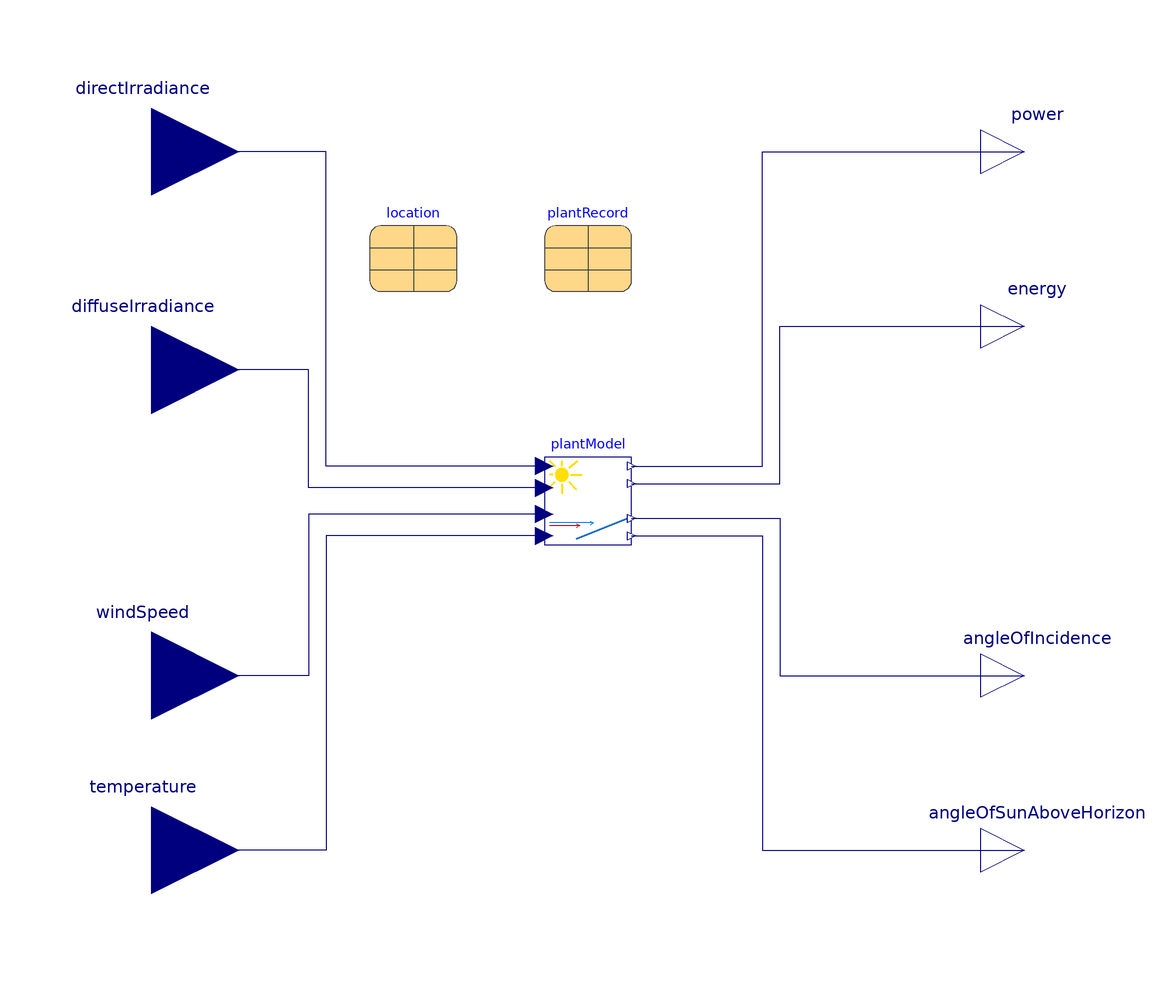

Above is the diagram view of the following Modelica model: its components placed by their Placement annotations and its connect equations drawn as lines.

model IrradianceTemperatureWindSpeed2Power
  "Overall model calculating the PV output based on supplied irradiance; ambient temperature and wind speed at the site."
  extends SolarPowerSystems.Icons.PVSystem;

  parameter Integer epochOffset "The time at the start of the simulation as Epoch in s";
  parameter Modelica.SIunits.Efficiency constInverterEfficiency=1 "Constant overall efficiency of the DC-AC converter";

  replaceable parameter Records.Base.Location location annotation (choicesAllMatching=true,Dialog(group="Parameter Sets"),Placement(transformation(extent={{-50,48},{-30,68}})));
  replaceable parameter Records.Base.PVplant plantRecord annotation (
    choicesAllMatching=true,
    Dialog(group="Parameter Sets"),
    Placement(transformation(extent={{-10,48},{10,68}})));

  replaceable Interfaces.PhotoVoltaicPowerPlant plantModel constrainedby Interfaces.PhotoVoltaicPowerPlant(
    epochOffset=epochOffset,
    useWindSpeedInput=true,
    k=constInverterEfficiency,
    useTemperatureInput=true,
    latitude=location.latitude,
    longitude=location.longitude,
    elevation=location.elevation,
    arrayTilt=Modelica.SIunits.Conversions.from_deg(plantRecord.panelTilt),
    arrayAzimuth=Modelica.SIunits.Conversions.from_deg(plantRecord.panelAzimuth),
    albedo=plantRecord.environmentAlbedo,
    panelArea=plantRecord.panelArea,
    plantEfficiency=plantRecord.plantEfficiency,
    T_cell_ref=plantRecord.T_cell_ref) annotation (
    choicesAllMatching=true,
    Dialog(group="Model Selection"),
    Placement(transformation(extent={{-10,-10},{10,10}})));
  Modelica.Blocks.Interfaces.RealInput directIrradiance(unit="W/m2") "Direct irradiance"
    annotation (Placement(transformation(extent={{-120,60},{-80,100}})));
  Modelica.Blocks.Interfaces.RealInput diffuseIrradiance(unit="W/m2") "Diffuse irradiance "
    annotation (Placement(transformation(extent={{-120,10},{-80,50}})));
  Modelica.Blocks.Interfaces.RealInput temperature(unit="K") "The temperature at the plant's site"
    annotation (Placement(transformation(extent={{-120,-100},{-80,-60}})));
  Modelica.Blocks.Interfaces.RealInput windSpeed(unit="m/s") "The wind speed at the plant's site"
    annotation (Placement(transformation(extent={{-120,-60},{-80,-20}})));
  Modelica.Blocks.Interfaces.RealOutput power(unit="W") "The generated power"
    annotation (Placement(transformation(extent={{90,70},{110,90}})));

  Modelica.Blocks.Interfaces.RealOutput energy(unit="kW.h") "The generated energy"
    annotation (Placement(transformation(extent={{90,30},{110,50}})));
  Modelica.Blocks.Interfaces.RealOutput angleOfSunAboveHorizon(unit="deg") "Angle of Sun above horizon"
    annotation (Placement(transformation(extent={{90,-90},{110,-70}})));
  Modelica.Blocks.Interfaces.RealOutput angleOfIncidence(unit="rad", displayUnit="deg")
    "The angle of incidence between surface normal and sun beam"
    annotation (Placement(transformation(extent={{90,-50},{110,-30}})));

equation
  connect(plantModel.directHorizontalIrradiance, directIrradiance)
    annotation (Line(points={{-10,8},{-60,8},{-60,80},{-100,80}}, color={0,0,127}));
  connect(plantModel.diffuseHorizontalIrradiance, diffuseIrradiance)
    annotation (Line(points={{-10,3},{-64,3},{-64,30},{-100,30}}, color={0,0,127}));
  connect(plantModel.temperature, temperature)
    annotation (Line(points={{-10,-8},{-60,-8},{-60,-80},{-100,-80}}, color={0,0,127}));
  connect(plantModel.powerDC, power) annotation (Line(points={{10,8},{40,8},{40,80},{100,80}}, color={0,0,127}));
  connect(plantModel.totalEnergyDC, energy) annotation (Line(points={{10,4},{44,4},{44,40},{100,40}}, color={0,0,127}));
  connect(plantModel.angleOfIncidence, angleOfIncidence)
    annotation (Line(points={{10,-4},{44,-4},{44,-40},{100,-40}}, color={0,0,127}));
  connect(plantModel.angleOfSunAboveHorizon, angleOfSunAboveHorizon)
    annotation (Line(points={{10,-8},{40,-8},{40,-80},{100,-80}}, color={0,0,127}));
  connect(plantModel.windSpeed, windSpeed)
    annotation (Line(points={{-10,-3},{-64,-3},{-64,-40},{-100,-40}}, color={0,0,127}));
  annotation (Icon(coordinateSystem(preserveAspectRatio=false)), Diagram(coordinateSystem(preserveAspectRatio=false)));
end IrradianceTemperatureWindSpeed2Power;